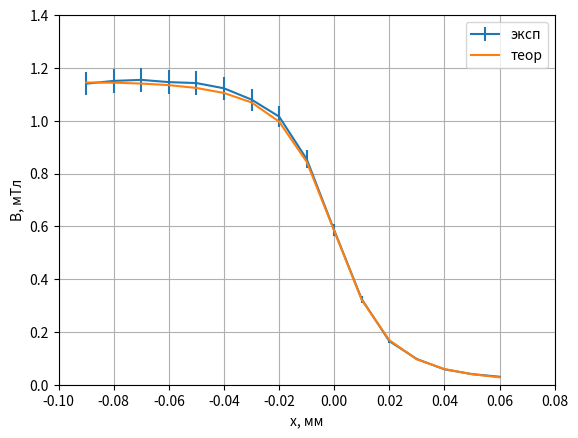

Here is the Python script that generated this plot:
import numpy as np
import matplotlib.pyplot as plt

# %%
mu_0 = 4 * np.pi * 1e-7

R = 20e-3
I_m = 70e-3
# I_eff = I_m / np.sqrt(2)
N = 2400
N_k = 500
l = 180e-3
R = 20e-3
d = 7e-3
nu = 1000

n = N / l


def get_B_theor(x):
    B_theor = mu_0 * n * I_m / 2 * (
        (l + x) / np.sqrt((l + x)**2 + R**2) - x / np.sqrt(x**2 + R**2)
    )
    return B_theor


def get_B_exp(u_eff):
    B_exp = u_eff / (((np.pi * d)**2 * N_k * nu)/(2 * np.sqrt(2)))
    return B_exp


xx = np.array([
    -90, -80, -70, -60, -50, -40, -30, -20, -10, 0, 10, 20, 30, 40, 50, 60
]) * 1e-3

U_eff = np.array([
    97.49, 98.39, 98.72, 97.99, 97.68, 95.99, 92.33, 86.83, 73.08, 50.02, 27.68, 14.13, 8.31, 4.98, 3.44, 2.58
]) * 1e-3

B_theor = get_B_theor(xx) * 1000
B_exp = get_B_exp(U_eff) * 1000

dB_exp = 0.03857
delta_B_exp = B_exp * dB_exp

plt.figure(dpi=300)
plt.errorbar(xx, B_exp, yerr=delta_B_exp, label='эксп')
plt.errorbar(xx, B_theor, label='теор')


plt.xlabel('x, мм')
plt.ylabel('B, мТл')
plt.legend()

plt.xlim(-0.1, 0.08)
plt.ylim(0, 1.4)
plt.grid()

plt.show()
# plt.savefig('lab_3_2.jpg', dpi=300)

# %%
R_T = 8.9

xx = np.array([40, 50, 60]) * 1e-3
U_T = np.array([0.230, 0.345, 0.488])

I_l = U_T / R_T

B_exp = np.array([0.058, 0.040, 0.030])

B_z = B_exp * I_l / I_m

